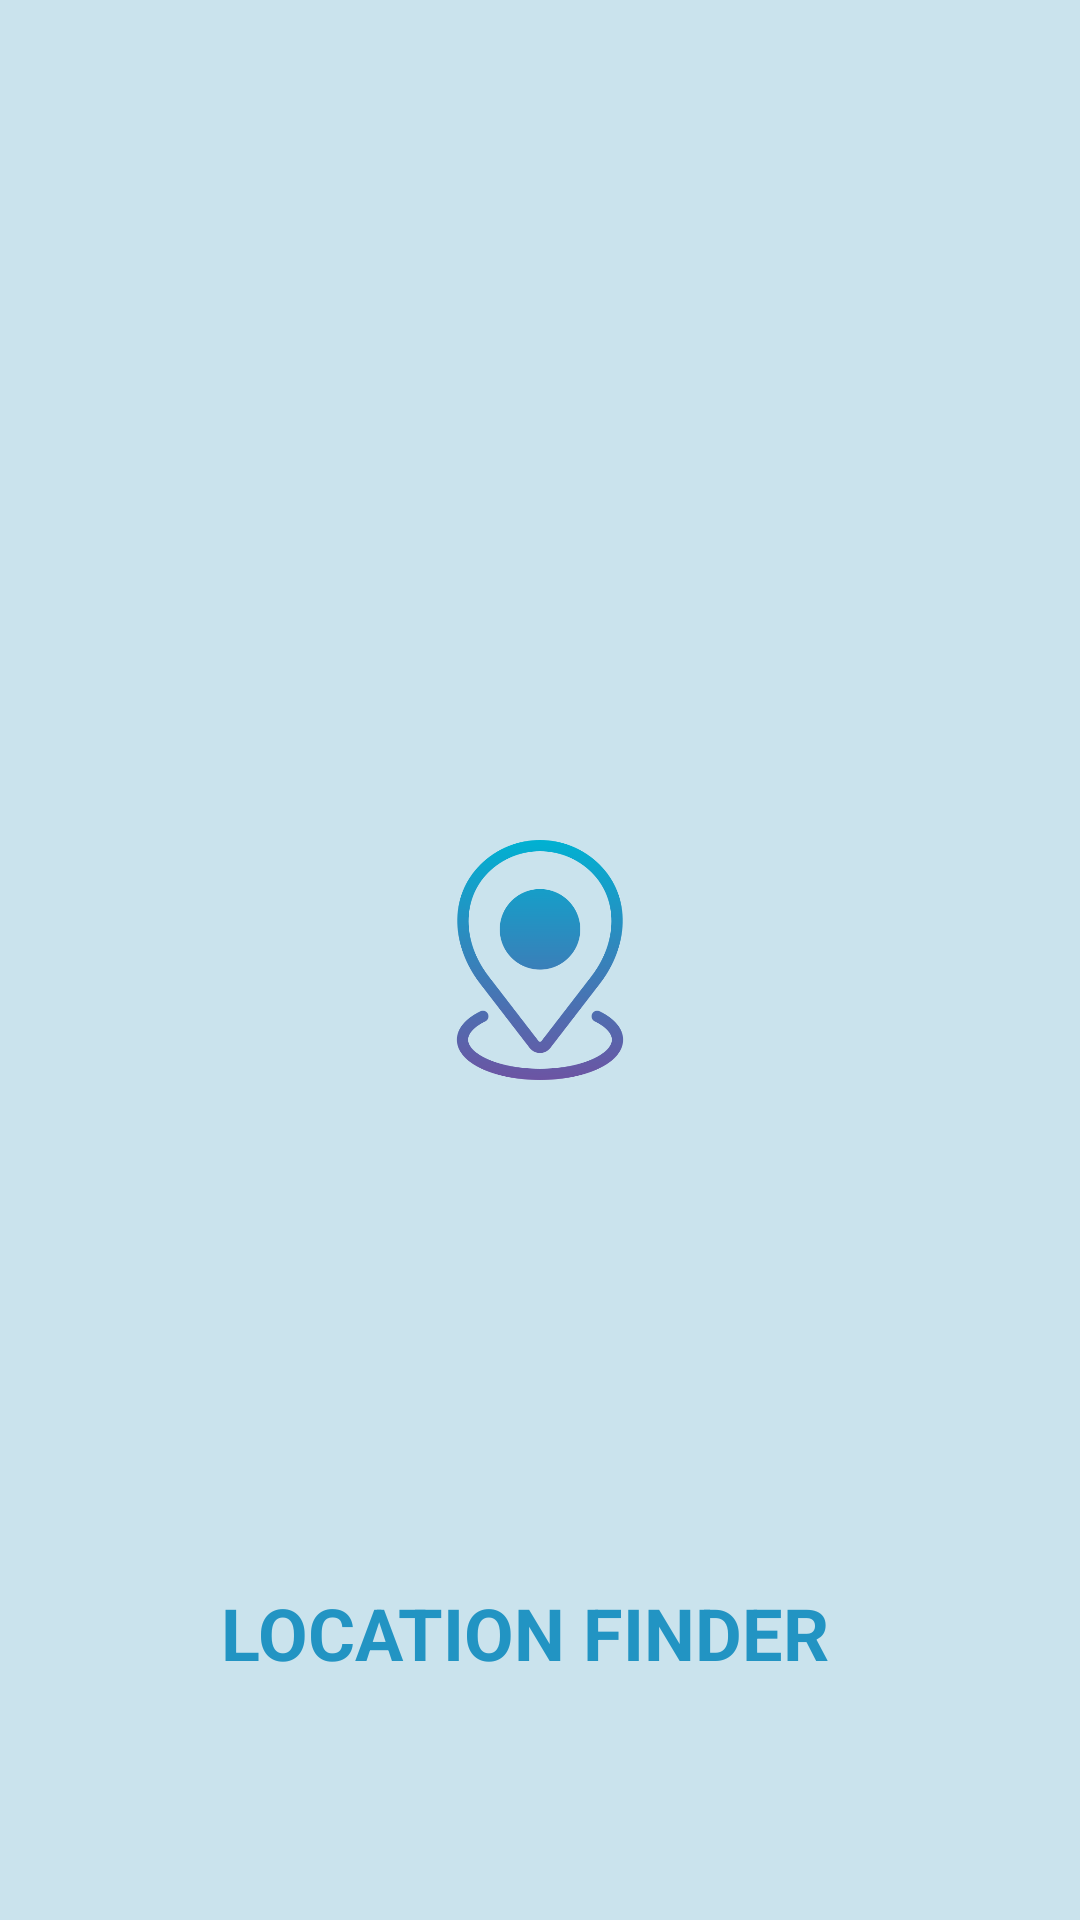

Produce the Android XML layout that renders to this screen, including the resource entries it uses.
<!-- AndroidManifest.xml: application theme Theme.Navigation -->
<!-- res/layout/activity_splash_sa.xml -->
<?xml version="1.0" encoding="utf-8"?>
<androidx.constraintlayout.widget.ConstraintLayout xmlns:android="http://schemas.android.com/apk/res/android"
    xmlns:app="http://schemas.android.com/apk/res-auto"
    xmlns:tools="http://schemas.android.com/tools"
    android:layout_width="match_parent"
    android:layout_height="match_parent"
    android:background="@color/bg"
    tools:context=".SplashSa">

    <ImageView

        android:id="@+id/image"
        android:layout_width="80dp"
        android:layout_height="80dp"
        android:src="@drawable/location"
        app:layout_constraintBottom_toBottomOf="parent"
        app:layout_constraintEnd_toEndOf="parent"
        app:layout_constraintHorizontal_bias="0.5"
        app:layout_constraintStart_toStartOf="parent"
        app:layout_constraintTop_toTopOf="parent" />

    <TextView
        android:id="@+id/textView2"
        android:layout_width="wrap_content"
        android:layout_height="wrap_content"
        android:text="LOCATION FINDER"
        android:textSize="24dp"
        android:textStyle="bold"
        android:textColor="#2294c3"
        app:layout_constraintBottom_toBottomOf="parent"
        app:layout_constraintEnd_toEndOf="parent"
        app:layout_constraintHorizontal_bias="0.47"
        app:layout_constraintStart_toStartOf="parent"
        app:layout_constraintTop_toTopOf="parent"
        app:layout_constraintVertical_bias="0.869" />
</androidx.constraintlayout.widget.ConstraintLayout>
<!-- resources referenced by this layout -->
<resources>
  <color name="bg">#CAE3ED</color>
  <!-- drawable location: png bitmap (drawable, 30377 bytes) -->
  <style name="Theme.Navigation" parent="Theme.MaterialComponents.DayNight.DarkActionBar">
          
          <item name="colorPrimary">@color/bg1</item>
          <item name="colorPrimaryVariant">@color/bg1</item>
          <item name="colorOnPrimary">@color/white</item>
          
          <item name="colorSecondary">@color/teal_200</item>
          <item name="colorSecondaryVariant">@color/teal_700</item>
          <item name="colorOnSecondary">@color/black</item>
          
          <item name="android:statusBarColor" tools:targetApi="l">?attr/colorPrimaryVariant</item>
          
      </style>
  <color name="bg1">#2294c3</color>
  <color name="white">#FFFFFFFF</color>
  <color name="teal_200">#FF03DAC5</color>
  <color name="teal_700">#FF018786</color>
  <color name="black">#FF000000</color>
</resources>
